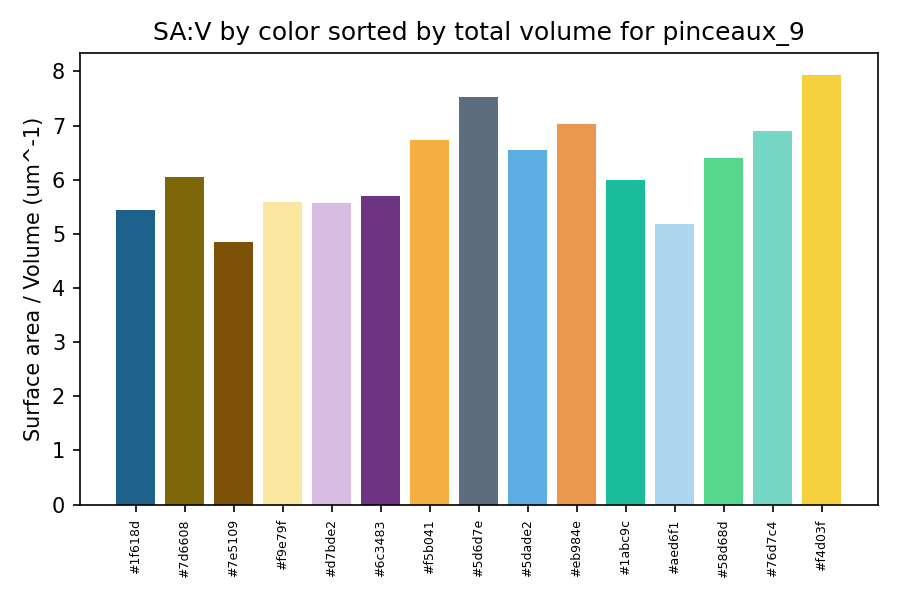

The table this chart was drawn from, first rows:
color_hex, total_volume_um3, total_area_um2, surface_area_to_volume_um_inv
#1f618d, 36.11, 196.7, 5.448
#7d6608, 16.23, 98.17, 6.047
#7e5109, 14.7, 71.34, 4.852
#f9e79f, 12.96, 72.39, 5.586
#d7bde2, 12.73, 70.88, 5.568
#6c3483, 11.66, 66.34, 5.691
#f5b041, 10.74, 72.35, 6.735
#5d6d7e, 10.28, 77.49, 7.534
#5dade2, 9.076, 59.51, 6.557
#eb984e, 6.96, 48.9, 7.025
#1abc9c, 6.796, 40.77, 5.999
#aed6f1, 3.606, 18.65, 5.173
#58d68d, 3.571, 22.82, 6.392
#76d7c4, 3.145, 21.71, 6.904
#f4d03f, 3.131, 24.87, 7.943
